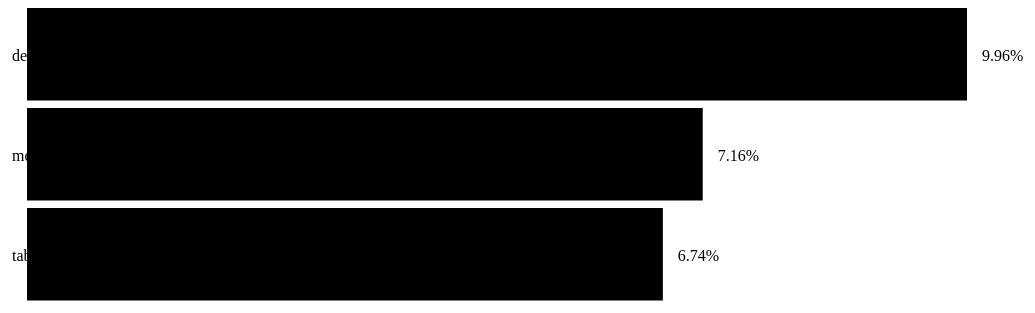
D3 v3 page, settled after 480 driven frames (8 s of simulated time); the page loaded 1 data file(s).



    var width = 1200;
    var height = 400;
    var margin = 15; // overall margin value
    var axisBuffer = 130;
    var valueBuffer = 100;
    var barHeight = 100;

    var dataset = null;
    var temp = null;

    var x = d3.scale.linear()
        .range([0, width-(2*margin)-axisBuffer-valueBuffer]);

    var chart = d3.select(".conversions")
        .attr("width", width)
        .attr("height", height);

    d3.csv("/data/conversion.csv", function(data){ 
        
        data.forEach(function(d) {
            d.Sessions = parseFloat(d.Sessions);
            d.Hour = +d.Hour;
            d.Completions = parseFloat(d.Completions);
            d.Conversions = parseFloat(d.Conversions);
        });

        // get the averages for each of the device types
        var averages = d3.nest()
            .key(function(d) {return d.Device_type })
            .rollup(function (d) {
                return {
                    name: d.Device_type,
                    average: d3.mean(d, function(g) {return g.Conversions}) 
                }
            }).entries(data)

        dataset = data;
        x.domain([0, d3.max(averages).values.average]);

        var yAxis = chart.append("line")
            .attr("x1", axisBuffer-(margin/2))
            .attr("y1", 0)
            .attr("x2", axisBuffer-(margin/2))
            .attr("y2", function() { return (averages.length * barHeight) - 5 })
            .attr("stroke", "white")
            .attr("class", "axis");


        var bar = chart.selectAll("g")
            .data(averages)
        .enter().append("g")
            .attr("transform", function(d, i) { return "translate(" + axisBuffer + "," + i * barHeight + ")"; });

        bar.append("rect")
            .attr("width", function(d) {return x(d.values.average) })
            .attr("height", barHeight - (margin/2))
            .attr("class", function(d) {return d.key} )

        // add çategory labels
        bar.append("text")
            .attr("x", function(d) { return x(0); })
            .attr("y", (barHeight-5) / 2)
            .attr("dx", -margin)
            .attr("dy", ".35em")
            .text(function(d) { return d.key; });

        // add % values
        bar.append("text")
            .attr("class", "marks")
            .attr("x", function(d) {return x(d.values.average)})
            .attr("y", (barHeight-5)/2)
            .attr("dx", margin)
            .attr("dy", ".35em")
            .text(function(d) { return (d.values.average*100).toFixed(2) + "%" });


    }); // load
        

### data: conversion.csv, 3263 bytes — head not shown